Run: headless pygame with SDL's dummy video driver; simulated clock (each Clock.tick advances the game by its frame time, no real sleeping); random seed 0; keys injected as events and as key.get_pressed() state; no mouse input.
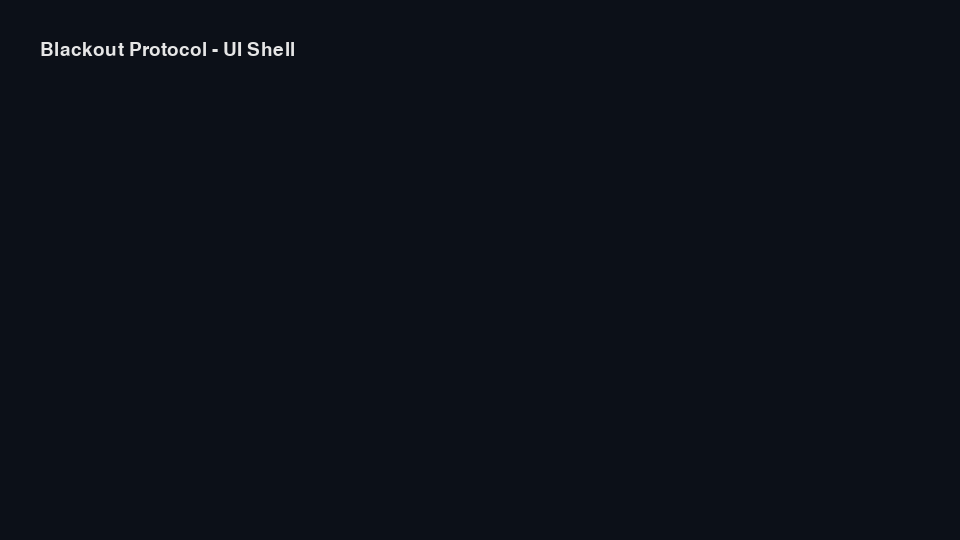
Frame 1 of 4 · flips 1–60 · no input
Frame 2 of 4 · flips 61–180 · tapped SPACE, RETURN · held RIGHT (→), D · screen unchanged from frame 1, image omitted
Frame 3 of 4 · flips 181–300 · held DOWN (↓), S · screen unchanged from frame 2, image omitted
Frame 4 of 4 · flips 301–420 · held LEFT (←), A, UP (↑), W · screen unchanged from frame 3, image omitted

The pygame program that drew these frames:

"""Pygame UI shell."""
from __future__ import annotations
import pygame

WIDTH = 960
HEIGHT = 540
TITLE = "Blackout Protocol"

def run_ui() -> None:
    pygame.init()
    screen = pygame.display.set_mode((WIDTH, HEIGHT))
    pygame.display.set_caption(TITLE)
    clock = pygame.time.Clock()
    running = True
    font = pygame.font.SysFont("arial", 28)
    while running:
        for event in pygame.event.get():
            if event.type == pygame.QUIT:
                running = False
        screen.fill((12, 16, 24))
        text = font.render("Blackout Protocol - UI Shell", True, (230, 230, 230))
        screen.blit(text, (40, 40))
        pygame.display.flip()
        clock.tick(60)
    pygame.quit()

if __name__ == "__main__":
    run_ui()
